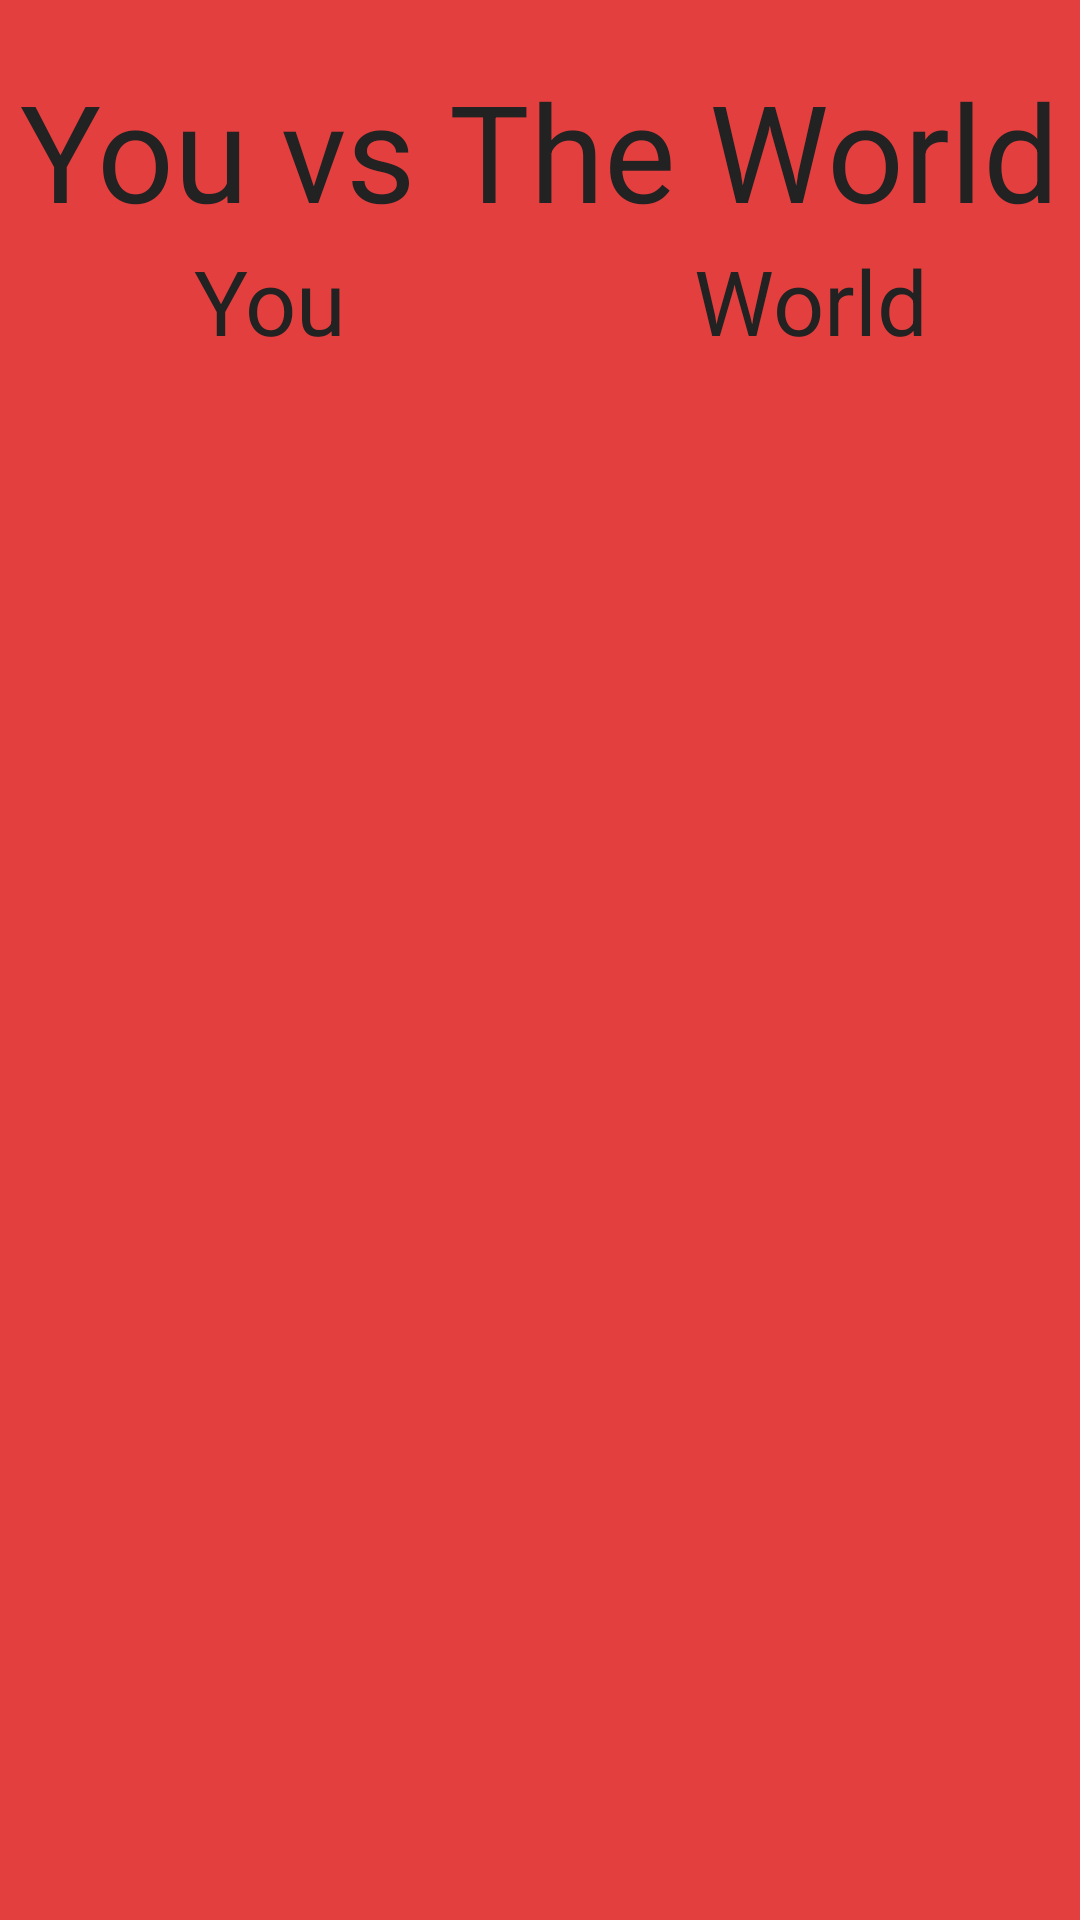

Produce the Android XML layout that renders to this screen, including the resource entries it uses.
<!-- AndroidManifest.xml: activity theme AppTheme.Dark -->
<!-- res/layout/activity_versus.xml -->
<?xml version="1.0" encoding="utf-8"?>
<LinearLayout xmlns:android="http://schemas.android.com/apk/res/android"
    android:orientation="vertical" android:layout_width="match_parent"
    android:layout_height="match_parent">

    <TextView
        android:layout_width="wrap_content"
        android:layout_height="wrap_content"
        android:layout_marginTop="20dp"
        android:text="You vs The World"
        android:textSize="45dp"
        android:textColor="@color/jet"
        android:id="@+id/textView22"
        android:layout_gravity="center_horizontal" />

    <LinearLayout
        android:layout_width="match_parent"
        android:layout_height="wrap_content"
        android:orientation="horizontal"
        android:weightSum="2">

        <TextView
            android:layout_width="match_parent"
            android:layout_height="wrap_content"
            android:textSize="30dp"
            android:textColor="@color/jet"
            android:text="You"
            android:layout_weight="1"
            android:gravity="center"/>


        <TextView
            android:layout_width="match_parent"
            android:layout_height="wrap_content"
            android:textSize="30dp"
            android:textColor="@color/jet"
            android:text="World"
            android:gravity="center"
            android:layout_weight="1"/>

    </LinearLayout>

    <LinearLayout
        android:orientation="horizontal"
        android:layout_width="match_parent"
        android:layout_height="match_parent"
        android:layout_gravity="center_horizontal"
        android:weightSum="2">

        <ListView
            android:layout_width="wrap_content"
            android:layout_height="wrap_content"
            android:id="@+id/listView"
            android:layout_weight="1"/>

        <ListView
            android:layout_width="wrap_content"
            android:layout_height="wrap_content"
            android:id="@+id/listView2"
            android:layout_weight="1"/>
    </LinearLayout>


</LinearLayout>
<!-- resources referenced by this layout -->
<resources>
  <color name="jet">#222222</color>
  <style name="AppTheme.Dark" parent="Theme.AppCompat.NoActionBar">
          <item name="colorPrimary">@color/primary</item>
          <item name="colorPrimaryDark">@color/primary_dark</item>
          <item name="colorAccent">@color/accent</item>
  
          <item name="android:windowBackground">@color/primary</item>
  
          <item name="colorControlNormal">@color/iron</item>
          <item name="colorControlActivated">@color/white</item>
          <item name="colorControlHighlight">@color/white</item>
          <item name="android:textColorHint">@color/iron</item>
  
          <item name="colorButtonNormal">@color/primary_darker</item>
          <item name="android:colorButtonNormal">@color/primary_darker</item>
      </style>
  <color name="primary">#E43F3F</color>
  <color name="primary_dark">#E12929</color>
  <color name="accent">#FFFFFF</color>
  <color name="iron">#CCCCCC</color>
  <color name="white">#FFFFFF</color>
  <color name="primary_darker">#CC1D1D</color>
</resources>
